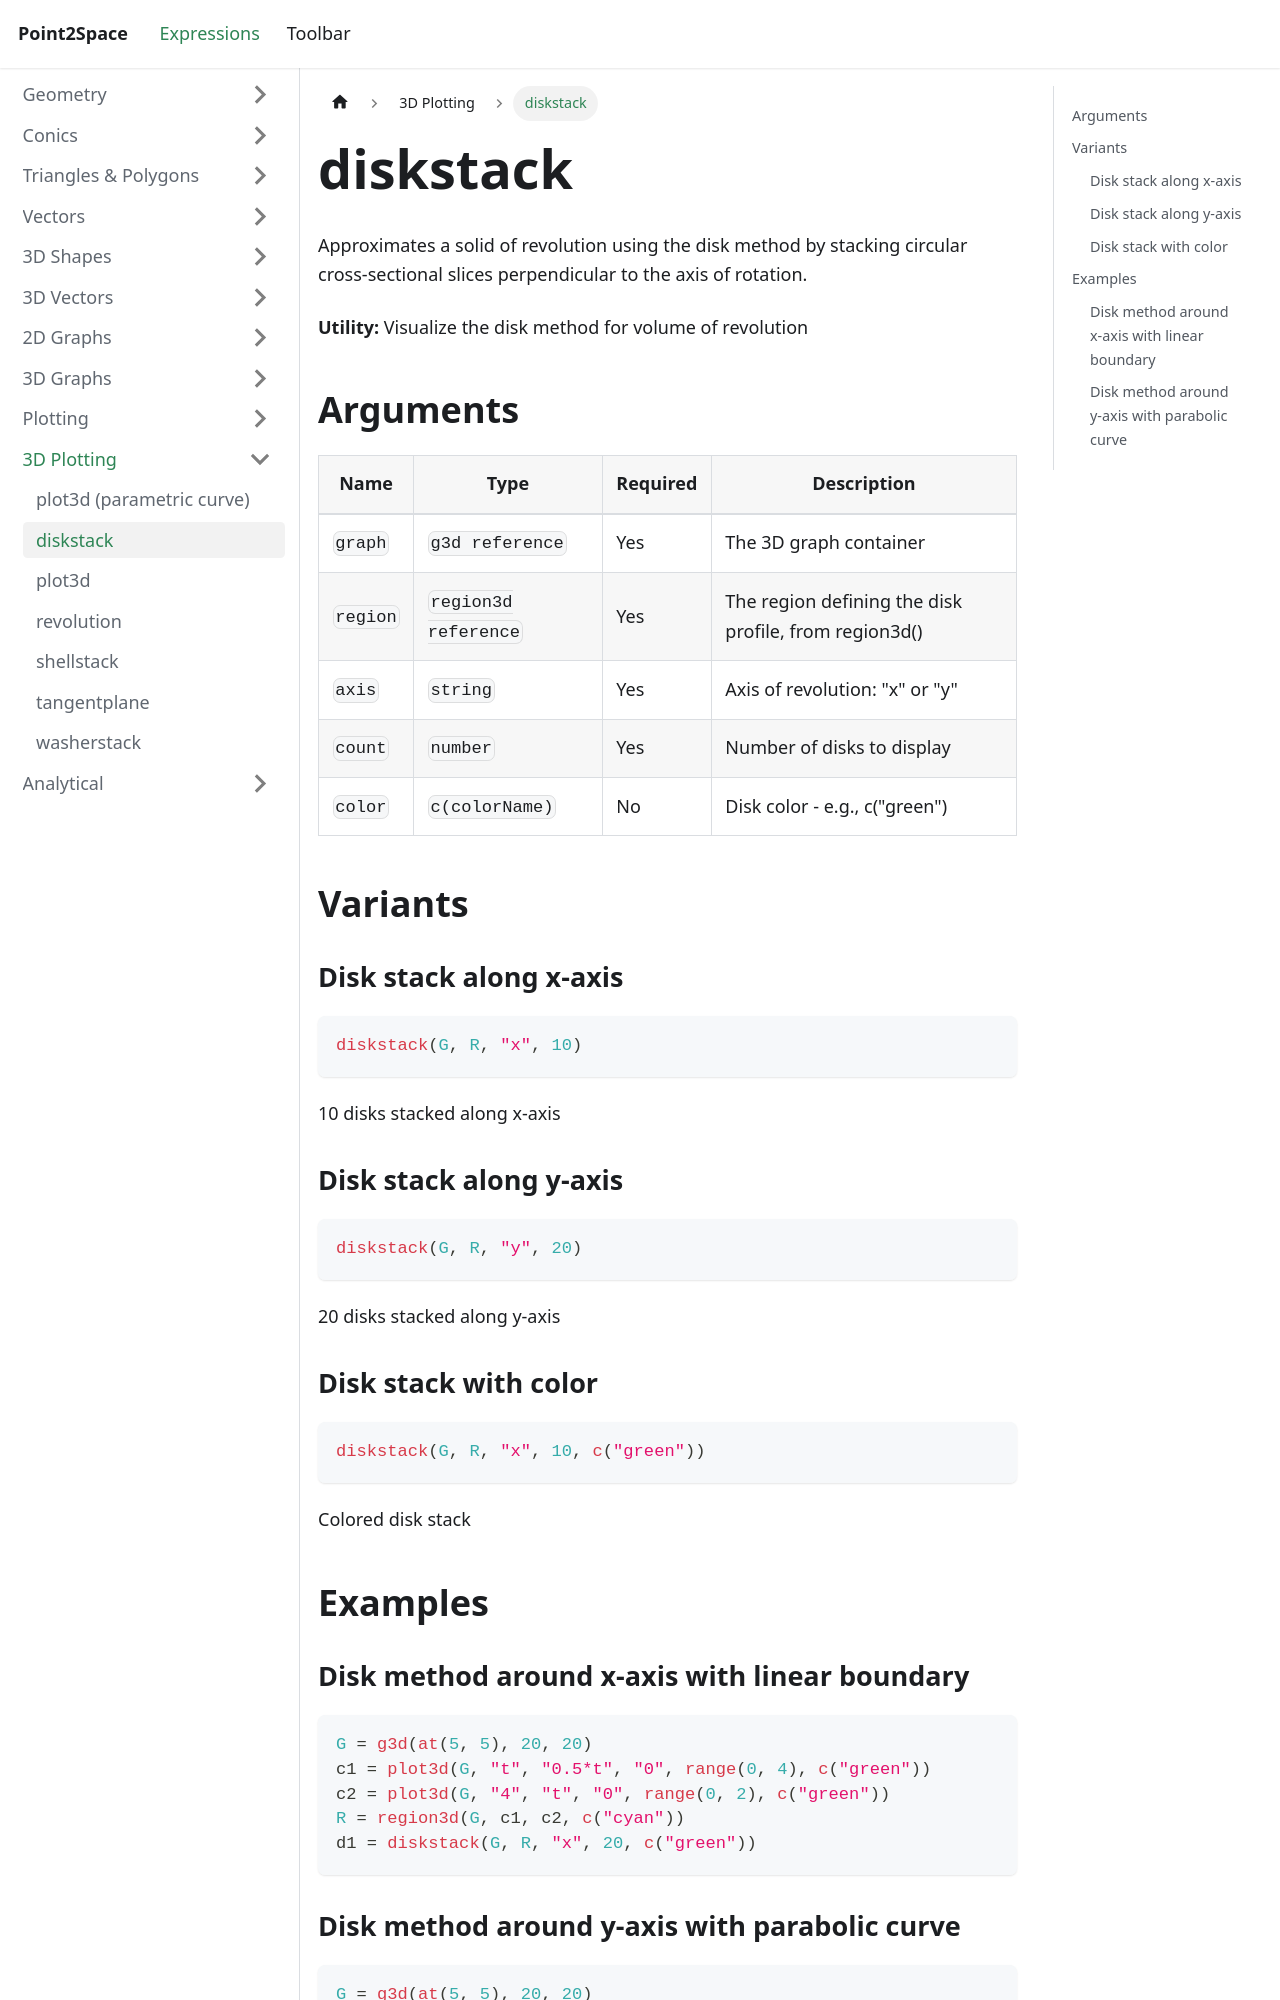

repository: provility/p2s-docs · page: expressions/3d-plotting/disk-stack/index.html · generator: docusaurus

---
title: diskstack
sidebar_label: diskstack
---

# diskstack

Approximates a solid of revolution using the disk method by stacking circular cross-sectional slices perpendicular to the axis of rotation.

**Utility:** Visualize the disk method for volume of revolution

## Arguments

| Name | Type | Required | Description |
|------|------|----------|-------------|
| `graph` | `g3d reference` | Yes | The 3D graph container |
| `region` | `region3d reference` | Yes | The region defining the disk profile, from region3d() |
| `axis` | `string` | Yes | Axis of revolution: "x" or "y" |
| `count` | `number` | Yes | Number of disks to display |
| `color` | `c(colorName)` | No | Disk color - e.g., c("green") |

## Variants

### Disk stack along x-axis

```js
diskstack(G, R, "x", 10)
```

10 disks stacked along x-axis

### Disk stack along y-axis

```js
diskstack(G, R, "y", 20)
```

20 disks stacked along y-axis

### Disk stack with color

```js
diskstack(G, R, "x", 10, c("green"))
```

Colored disk stack

## Examples

### Disk method around x-axis with linear boundary

```js
G = g3d(at(5, 5), 20, 20)
c1 = plot3d(G, "t", "0.5*t", "0", range(0, 4), c("green"))
c2 = plot3d(G, "4", "t", "0", range(0, 2), c("green"))
R = region3d(G, c1, c2, c("cyan"))
d1 = diskstack(G, R, "x", 20, c("green"))
```
